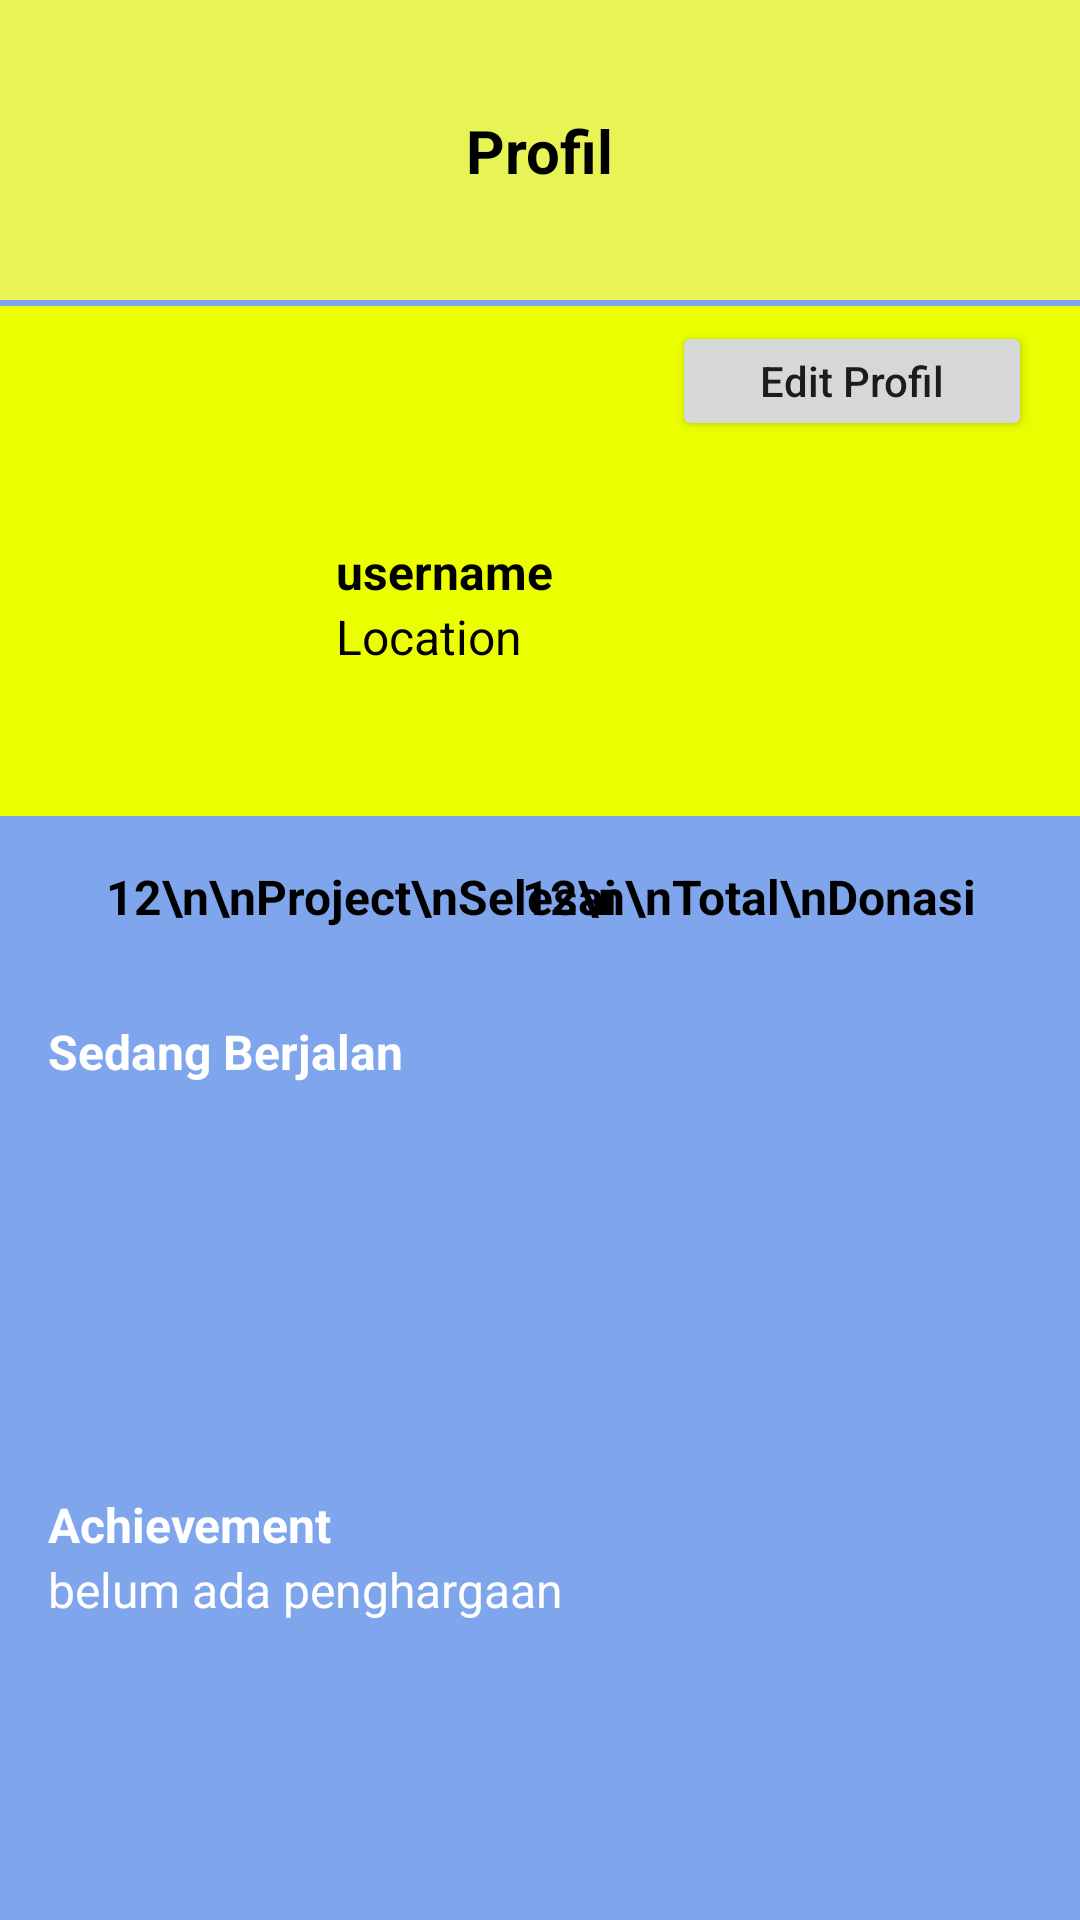

Android layout source for this screen:
<!-- AndroidManifest.xml: application theme Theme.DASI -->
<!-- res/layout/activity_profile.xml -->
<?xml version="1.0" encoding="utf-8"?>
<androidx.constraintlayout.widget.ConstraintLayout xmlns:android="http://schemas.android.com/apk/res/android"
    xmlns:app="http://schemas.android.com/apk/res-auto"
    xmlns:tools="http://schemas.android.com/tools"
    android:layout_width="match_parent"
    android:layout_height="match_parent"
    android:background="@color/background2"
    tools:context=".profile.ProfileActivity">

    <View
        android:id="@+id/view11"
        android:layout_width="match_parent"
        android:layout_height="100dp"
        android:background="@color/yellow_young"
        app:layout_constraintEnd_toEndOf="parent"
        app:layout_constraintStart_toStartOf="parent"
        app:layout_constraintTop_toTopOf="parent" />

    <ImageView
        android:id="@+id/logo"
        android:layout_width="60dp"
        android:layout_height="60dp"
        android:layout_marginStart="16sp"
        android:contentDescription="@string/image"
        app:layout_constraintBottom_toBottomOf="@+id/view11"
        app:layout_constraintStart_toStartOf="parent"
        app:layout_constraintTop_toTopOf="parent" />

    <TextView
        android:id="@+id/textView13"
        android:layout_width="wrap_content"
        android:layout_height="wrap_content"
        android:text="Profil"
        android:textColor="@color/black"
        android:textSize="20sp"
        android:textStyle="bold"
        app:layout_constraintBottom_toBottomOf="@+id/logo"
        app:layout_constraintEnd_toEndOf="parent"
        app:layout_constraintStart_toStartOf="@+id/view11"
        app:layout_constraintTop_toTopOf="@+id/logo" />

    <View
        android:id="@+id/view13"
        android:layout_width="match_parent"
        android:layout_height="2dp"
        android:background="@color/background2"
        app:layout_constraintTop_toBottomOf="@+id/view11"
        tools:layout_editor_absoluteX="-16dp" />


    <View
        android:id="@+id/view12"
        android:layout_width="match_parent"
        android:layout_height="170dp"
        android:background="@color/yellow"
        app:layout_constraintEnd_toEndOf="parent"
        app:layout_constraintHorizontal_bias="0.0"
        app:layout_constraintStart_toStartOf="parent"
        app:layout_constraintTop_toBottomOf="@+id/view13" />

    <ImageView
        android:id="@+id/dp"
        android:layout_width="80dp"
        android:layout_height="80dp"
        android:layout_marginStart="16dp"
        android:contentDescription="@string/image"
        android:scaleType="centerCrop"
        app:layout_constraintBottom_toBottomOf="@+id/view12"
        app:layout_constraintStart_toStartOf="parent"
        app:layout_constraintTop_toBottomOf="@+id/editBtn" />

    <TextView
        android:id="@+id/username"
        android:layout_width="0dp"
        android:layout_marginEnd="16sp"
        android:layout_height="wrap_content"
        android:layout_marginStart="16sp"
        android:layout_marginTop="10dp"
        android:maxLines="1"
        android:text="username"
        android:textStyle="bold"
        android:textColor="@color/black"
        android:textSize="16sp"
        app:layout_constraintEnd_toEndOf="parent"
        app:layout_constraintStart_toEndOf="@+id/dp"
        app:layout_constraintTop_toTopOf="@+id/dp" />


    <TextView
        android:id="@+id/location"
        android:layout_width="0dp"
        android:layout_height="wrap_content"
        android:layout_marginStart="16sp"
        android:layout_marginEnd="16sp"
        android:text="Location"
        android:textColor="@color/black"
        android:textSize="16sp"
        app:layout_constraintEnd_toEndOf="parent"
        app:layout_constraintStart_toEndOf="@+id/dp"
        app:layout_constraintTop_toBottomOf="@+id/username" />


    <TextView
        android:id="@+id/finishedProject"
        android:layout_width="wrap_content"
        android:layout_height="wrap_content"
        android:text="12\n\nProject\nSelesai"
        android:textAlignment="center"
        android:textColor="@color/black"
        android:textStyle="bold"
        android:layout_marginTop="16sp"
        android:layout_marginStart="35dp"
        android:textSize="16sp"
        app:layout_constraintStart_toStartOf="parent"
        app:layout_constraintTop_toBottomOf="@+id/view12" />

    <TextView
        android:id="@+id/currentProject"
        android:layout_width="wrap_content"
        android:layout_height="wrap_content"
        android:text="12\n\nSedang\nBerjalan"
        android:textAlignment="center"
        android:textColor="@color/black"
        android:textSize="16sp"
        android:textStyle="bold"
        android:layout_marginTop="16sp"
        app:layout_constraintEnd_toStartOf="@+id/totalProject"
        app:layout_constraintStart_toEndOf="@+id/finishedProject"
        app:layout_constraintTop_toBottomOf="@+id/view12" />

    <TextView
        android:id="@+id/totalProject"
        android:layout_width="wrap_content"
        android:layout_height="wrap_content"
        android:text="12\n\nTotal\nDonasi"
        android:textAlignment="center"
        android:textColor="@color/black"
        android:textSize="16sp"
        android:layout_marginTop="16sp"
        android:textStyle="bold"
        android:layout_marginEnd="35dp"
        app:layout_constraintEnd_toEndOf="parent"
        app:layout_constraintTop_toBottomOf="@+id/view12" />


    <TextView
        android:id="@+id/textView18"
        android:layout_width="wrap_content"
        android:layout_height="wrap_content"
        android:layout_marginStart="16sp"
        android:layout_marginTop="30dp"
        android:text="Sedang Berjalan"
        android:textColor="@color/white"
        android:textSize="16sp"
        android:textStyle="bold"
        app:layout_constraintStart_toStartOf="parent"
        app:layout_constraintTop_toBottomOf="@+id/finishedProject" />


    <androidx.recyclerview.widget.RecyclerView
        android:layout_width="match_parent"
        android:layout_height="120dp"
        android:id="@+id/currentProjectRv"
        tools:listitem="@layout/item_current_project"
        app:layout_constraintTop_toBottomOf="@+id/textView18" />


    <TextView
        android:layout_width="wrap_content"
        android:layout_height="wrap_content"
        android:text="Tidak Ada Project"
        android:textColor="@color/black"
        android:textSize="28sp"
        android:visibility="gone"
        android:textStyle="bold"
        android:id="@+id/noData"
        app:layout_constraintBottom_toBottomOf="@+id/currentProjectRv"
        app:layout_constraintEnd_toEndOf="parent"
        app:layout_constraintStart_toStartOf="parent"
        app:layout_constraintTop_toTopOf="@+id/currentProjectRv" />

    <ProgressBar
        android:id="@+id/progressBar"
        android:layout_width="wrap_content"
        android:visibility="gone"
        android:layout_height="wrap_content"
        app:layout_constraintBottom_toBottomOf="@+id/currentProjectRv"
        app:layout_constraintEnd_toEndOf="parent"
        app:layout_constraintStart_toStartOf="parent"
        app:layout_constraintTop_toTopOf="@+id/currentProjectRv" />

    <TextView
        android:id="@+id/textView1920"
        android:layout_width="wrap_content"
        android:layout_height="wrap_content"
        android:layout_marginStart="16sp"
        android:text="Achievement"
        android:textColor="@color/white"
        android:layout_marginTop="16sp"
        android:textSize="16sp"
        android:textStyle="bold"
        app:layout_constraintStart_toStartOf="parent"
        app:layout_constraintTop_toBottomOf="@+id/currentProjectRv" />

    <TextView
        android:id="@+id/textView19"
        android:layout_width="wrap_content"
        android:layout_height="wrap_content"
        android:text="belum ada penghargaan"
        android:textColor="@color/white"
        android:textSize="16sp"
        app:layout_constraintStart_toStartOf="@+id/textView1920"
        app:layout_constraintTop_toBottomOf="@+id/textView1920" />

    <Button
        android:id="@+id/editBtn"
        android:layout_width="120dp"
        android:layout_height="40dp"
        android:text="Edit Profil"
        android:layout_marginTop="5dp"
        android:layout_marginEnd="16sp"
        android:textAllCaps="false"
        app:layout_constraintEnd_toEndOf="parent"
        app:layout_constraintTop_toBottomOf="@+id/view13" />

</androidx.constraintlayout.widget.ConstraintLayout>
<!-- res/layout/item_current_project.xml (included above) -->
<?xml version="1.0" encoding="utf-8"?>
<androidx.constraintlayout.widget.ConstraintLayout xmlns:android="http://schemas.android.com/apk/res/android"
    xmlns:app="http://schemas.android.com/apk/res-auto"
    android:layout_width="wrap_content"
    android:layout_marginStart="16sp"
    android:layout_marginTop="16sp"
    android:layout_height="wrap_content">

    <ImageView
        android:layout_width="200dp"
        android:layout_height="150dp"
        android:id="@+id/image"
        android:contentDescription="@string/image"
        android:scaleType="centerCrop"
        app:layout_constraintBottom_toBottomOf="parent"
        app:layout_constraintEnd_toEndOf="parent"
        app:layout_constraintStart_toStartOf="parent"
        app:layout_constraintTop_toTopOf="parent" />

</androidx.constraintlayout.widget.ConstraintLayout>
<!-- resources referenced by this layout -->
<resources>
  <color name="background2">#7FA6ED</color>
  <color name="black">#FF000000</color>
  <color name="white">#FFFFFFFF</color>
  <color name="yellow">#EBFF00</color>
  <color name="yellow_young">#E8F455</color>
  <string name="image">image</string>
  <style name="Theme.DASI" parent="Theme.MaterialComponents.Light.NoActionBar">
          
          <item name="colorPrimary">@color/purple_500</item>
          <item name="colorPrimaryVariant">@color/purple_700</item>
          <item name="colorOnPrimary">@color/white</item>
          
          <item name="colorSecondary">@color/teal_200</item>
          <item name="colorSecondaryVariant">@color/teal_700</item>
          <item name="colorOnSecondary">@color/black</item>
          
          <item name="android:statusBarColor" tools:targetApi="l">?attr/colorPrimaryVariant</item>
          
      </style>
  <color name="purple_500">#FF6200EE</color>
  <color name="purple_700">#FF3700B3</color>
  <color name="teal_200">#FF03DAC5</color>
  <color name="teal_700">#FF018786</color>
</resources>
